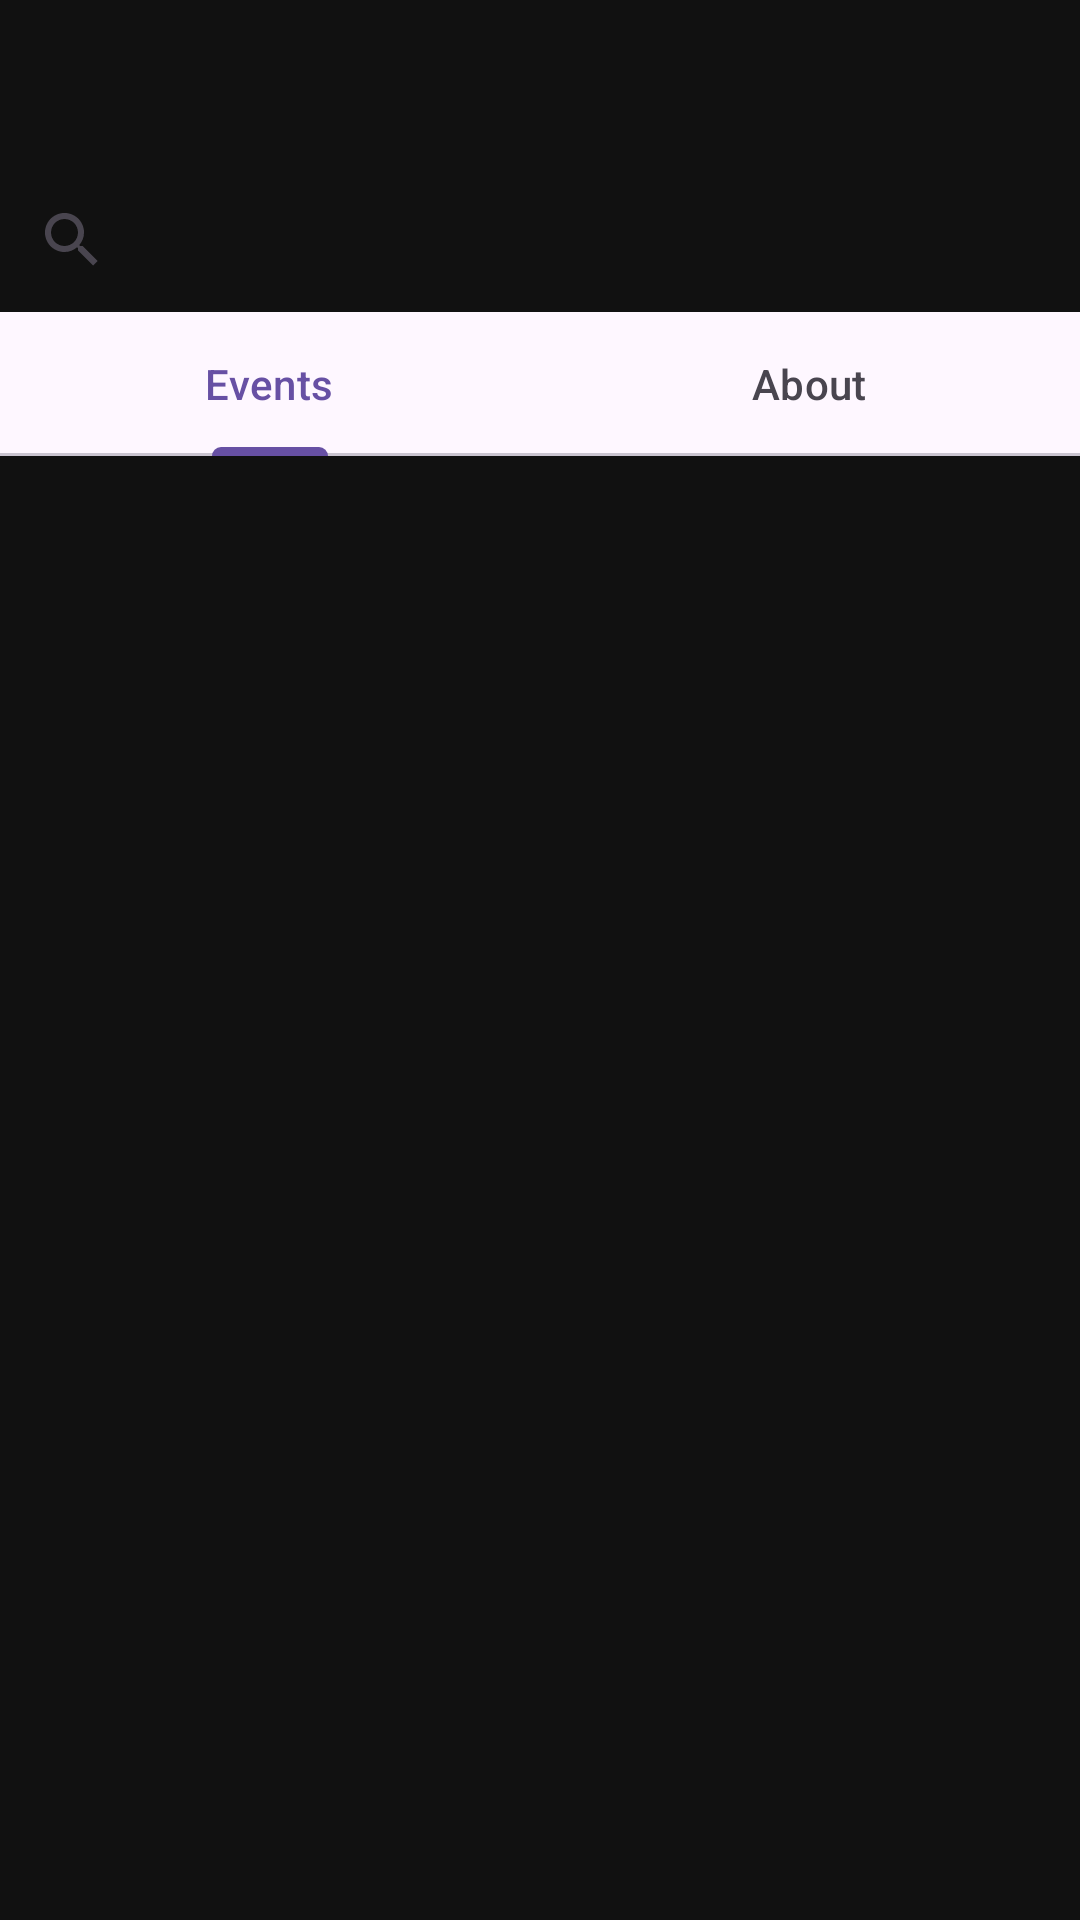

Reconstruct the res/layout file that produces this screen, plus the resources it refers to.
<!-- AndroidManifest.xml: application theme Theme.CollegeXP -->
<!-- res/layout/activity_trending.xml -->
<?xml version="1.0" encoding="utf-8"?>
<LinearLayout xmlns:android="http://schemas.android.com/apk/res/android"
    android:layout_width="match_parent"
    android:layout_height="match_parent"
    android:orientation="vertical"
    android:background="#111111">

    <androidx.appcompat.widget.Toolbar
        android:id="@+id/toolbar"
        android:layout_width="match_parent"
        android:layout_height="56dp"
        android:background="#111111">

    </androidx.appcompat.widget.Toolbar>

    <androidx.appcompat.widget.SearchView
        android:id="@+id/searchTrending"
        android:layout_width="match_parent"
        android:layout_height="wrap_content"
        android:queryHint="Search events..." />

    <com.google.android.material.tabs.TabLayout
        android:id="@+id/tabLayout"
        android:layout_width="match_parent"
        android:layout_height="wrap_content">

        <com.google.android.material.tabs.TabItem
            android:text="Events"/>

        <com.google.android.material.tabs.TabItem
            android:text="About"/>

    </com.google.android.material.tabs.TabLayout>

    <androidx.recyclerview.widget.RecyclerView
        android:id="@+id/recyclerTrending"
        android:layout_width="match_parent"
        android:layout_height="0dp"
        android:layout_weight="1"/>

</LinearLayout>
<!-- resources referenced by this layout -->
<resources>
  <style name="Theme.CollegeXP" parent="Base.Theme.CollegeXP" />
  <style name="Base.Theme.CollegeXP" parent="Theme.Material3.DayNight.NoActionBar">
          
          
      </style>
</resources>
